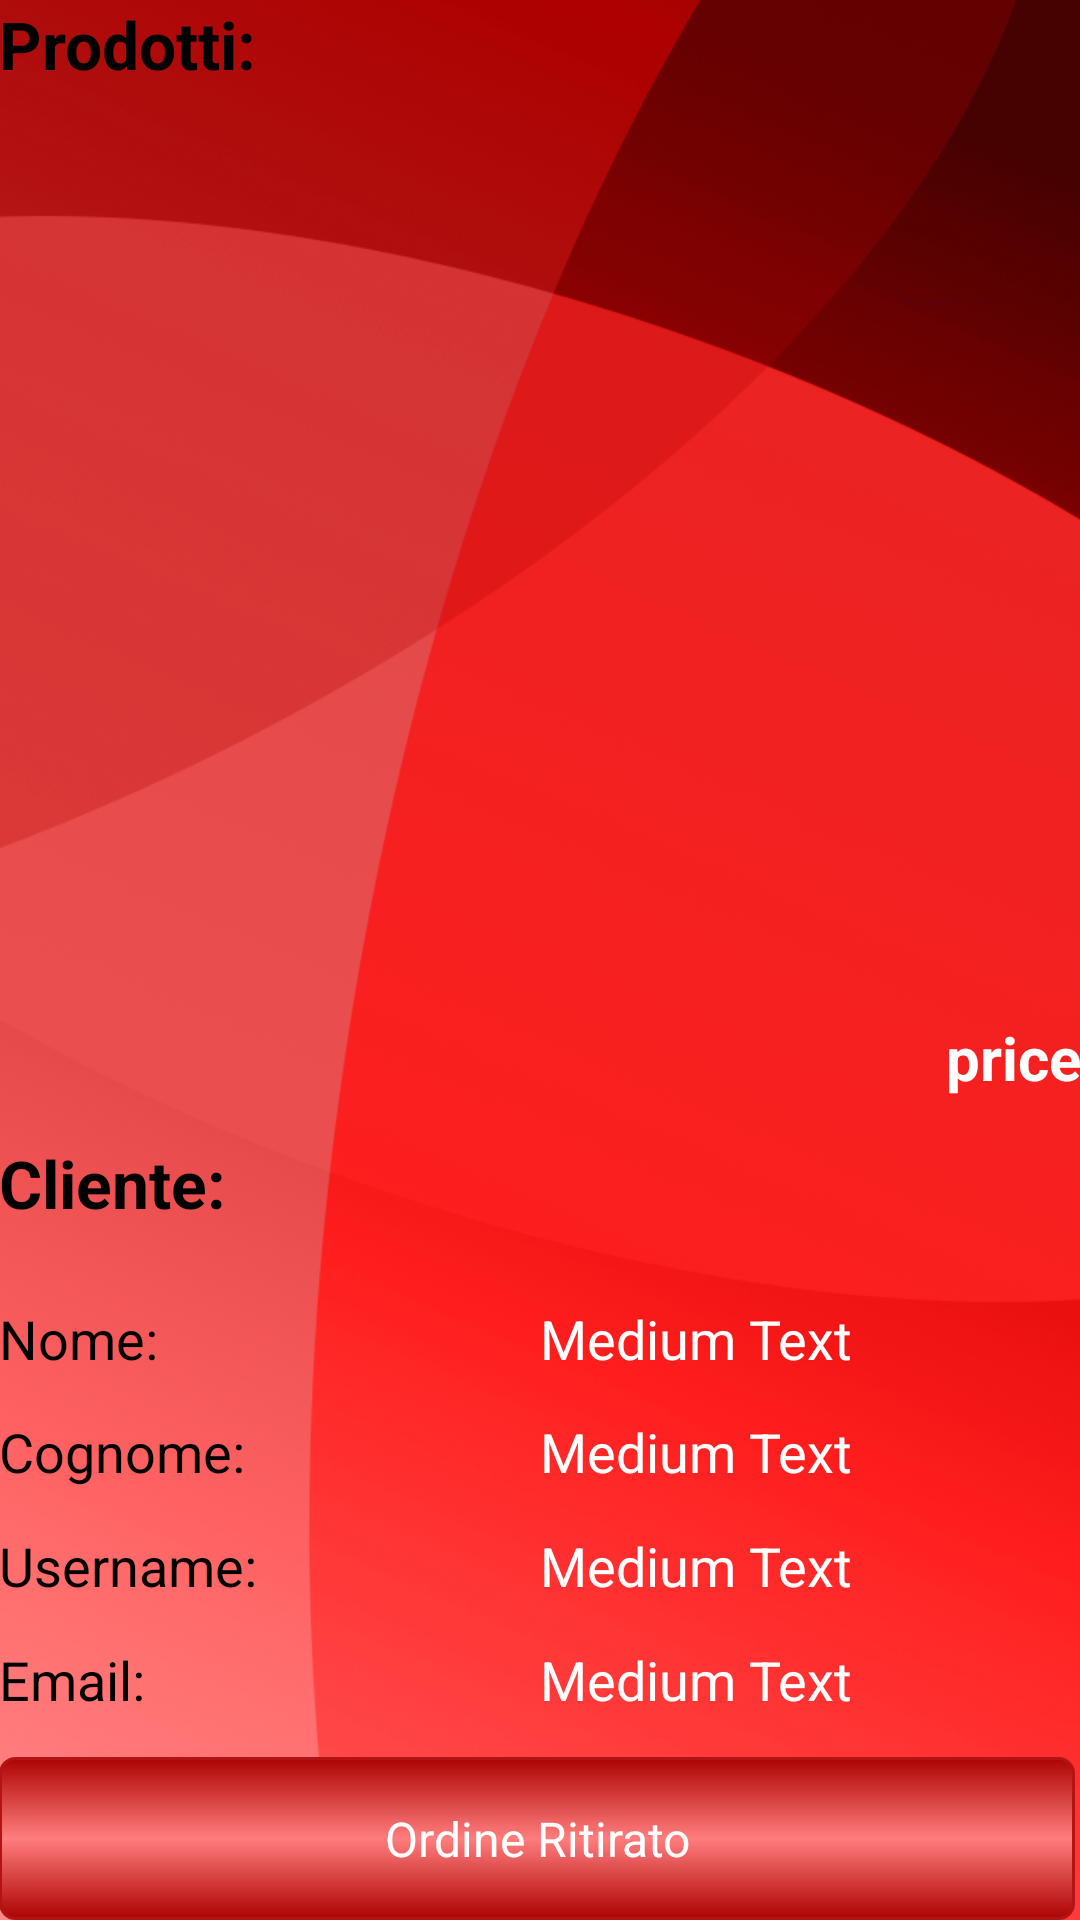

Here is an Android app screen rendered from its layout file. Give the layout XML and the strings, colors and styles it references.
<!-- AndroidManifest.xml: application theme AppTheme -->
<!-- res/layout/activity_list_product_for_delivery.xml -->
<LinearLayout xmlns:android="http://schemas.android.com/apk/res/android"
    xmlns:tools="http://schemas.android.com/tools"
    android:layout_width="match_parent"
    android:layout_height="match_parent"
    android:background="@drawable/background"
    android:orientation="vertical"
    android:paddingBottom="@dimen/activity_vertical_margin"
    android:paddingLeft="@dimen/activity_horizontal_margin"
    android:paddingRight="@dimen/activity_horizontal_margin"
    android:paddingTop="@dimen/activity_vertical_margin"
    android:weightSum="10"
    tools:context=".CameraActivity" >

    <TextView
        android:id="@+id/tvProductID"
        android:layout_width="match_parent"
        android:layout_height="0dp"
        android:layout_alignParentLeft="true"
        android:layout_alignParentTop="true"
        android:layout_weight="1"
        android:text="@string/tvProductID"
        android:textAppearance="?android:attr/textAppearanceLarge"
        android:textStyle="bold" />

    <ListView
        android:id="@android:id/list"
        android:layout_width="match_parent"
        android:layout_height="0dp"
        android:layout_weight="5" >
    </ListView>

    <LinearLayout
        android:layout_width="match_parent"
        android:layout_height="0dp"
        android:layout_weight="1" >

        <TextView
            android:id="@+id/tvTotalPrice"
            android:layout_width="match_parent"
            android:layout_height="wrap_content"
            android:layout_alignParentRight="true"
            android:gravity="right"
            android:layout_gravity="center"
            android:text="price"
            android:textColor="#ffffff"
            android:textSize="20dip"
            android:textStyle="bold" />
    </LinearLayout>
	<TextView
        android:id="@+id/tvCustomer"
        android:layout_width="match_parent"
        android:layout_height="0dp"
        android:layout_alignParentLeft="true"
        android:layout_alignParentTop="true"
        android:layout_weight="1"
        android:text="@string/tvCustomer"
        android:textAppearance="?android:attr/textAppearanceLarge"
        android:textStyle="bold" />

    <LinearLayout
        android:layout_width="match_parent"
        android:layout_height="wrap_content"
        android:layout_weight="1"
        android:orientation="vertical" >

        <LinearLayout
            android:layout_width="match_parent"
            android:layout_height="0dp"
            android:layout_weight="1" >

            <TextView
                android:id="@+id/tvName"
                android:layout_width="0dp"
                android:layout_weight="1"
                android:layout_height="wrap_content"
                android:text="@string/tvName"
                android:textAppearance="?android:attr/textAppearanceMedium" />

            <TextView
                android:id="@+id/tvNameC"
                android:layout_width="0dp"
                android:layout_weight="1"
                android:layout_height="wrap_content"
                android:textColor="#FFFFFF"
                android:text="Medium Text"
                android:textAppearance="?android:attr/textAppearanceMedium" />

        </LinearLayout>
		<LinearLayout
            android:layout_width="match_parent"
             android:layout_height="0dp"
            android:layout_weight="1"  >

            <TextView
                android:id="@+id/tvSurname"
                android:layout_width="0dp"
                android:layout_weight="1"
                android:layout_height="wrap_content"
                android:text="@string/tvSurname"
                android:textAppearance="?android:attr/textAppearanceMedium" />

            <TextView
                android:id="@+id/tvSurnameC"
                android:layout_width="0dp"
                android:layout_weight="1"
                android:layout_height="wrap_content"
                android:textColor="#FFFFFF"
                android:text="Medium Text"
                android:textAppearance="?android:attr/textAppearanceMedium" />

        </LinearLayout>
        <LinearLayout
            android:layout_width="match_parent"
             android:layout_height="0dp"
            android:layout_weight="1"  >

            <TextView
                android:id="@+id/tvUser"
                android:layout_width="0dp"
                android:layout_weight="1"
                android:layout_height="wrap_content"
                android:text="@string/tvUserN"
                android:textAppearance="?android:attr/textAppearanceMedium" />

            <TextView
                android:id="@+id/tvUserC"
                android:layout_width="0dp"
                android:layout_weight="1"
                android:layout_height="wrap_content"
                android:textColor="#FFFFFF"
                android:text="Medium Text"
                android:textAppearance="?android:attr/textAppearanceMedium" />

        </LinearLayout>
        <LinearLayout
            android:layout_width="match_parent"
             android:layout_height="0dp"
            android:layout_weight="1"  >

            <TextView
                android:id="@+id/tvEmail"
                android:layout_width="0dp"
                android:layout_weight="1"
                android:layout_height="wrap_content"
                android:text="@string/tvEmail"
                android:textAppearance="?android:attr/textAppearanceMedium" />

            <TextView
                android:id="@+id/tvEmailC"
                android:layout_width="0dp"
                android:layout_weight="1"
                android:layout_height="wrap_content"
                android:textColor="#FFFFFF"
                android:text="Medium Text"
                android:textAppearance="?android:attr/textAppearanceMedium" />

        </LinearLayout>
    </LinearLayout>

    <LinearLayout
        android:id="@+id/tvPriceDetail"
        android:layout_width="match_parent"
        android:layout_height="0dp"
        android:layout_weight="1" >

        <Button
            android:id="@+id/btnComplete"
            style="@style/CustomButton"
            android:layout_width="0dp"
            android:layout_height="match_parent"
            android:layout_marginRight="2dp"
            android:layout_weight="1"
            android:text="@string/tBtnDelivered" />
    </LinearLayout>

</LinearLayout>
<!-- resources referenced by this layout -->
<resources>
  <!-- drawable background: png bitmap (drawable, 366305 bytes) -->
  <string name="tBtnDelivered">Ordine Ritirato</string>
  <string name="tvCustomer">Cliente:</string>
  <string name="tvEmail">Email:</string>
  <string name="tvName">Nome:</string>
  <string name="tvProductID">Prodotti:</string>
  <string name="tvSurname">Cognome:</string>
  <string name="tvUserN">Username:</string>
  <style name="CustomButton" parent="AppTheme">
          
          <item name="android:background">@drawable/backgroudbutton</item>
          <item name="android:textColor">#FFFFFF</item>
      </style>
  <style name="AppTheme" parent="AppBaseTheme">
          
      </style>
  <!-- drawable backgroudbutton (drawable) -->
  <?xml version="1.0" encoding="UTF-8"?>
  
  <shape xmlns:android="http://schemas.android.com/apk/res/android"
  		android:shape="rectangle">
  	<stroke android:width="1dp" android:color="#b41313" />
  	<corners android:radius="5dp" />
  	<gradient 	        
  	    android:startColor="#ad0303"
          android:centerColor="#ff7d7d"
          android:endColor="#ad0303"
          android:angle="90"/>
  
  </shape>
  <style name="AppBaseTheme" parent="android:Theme.Light">
          
      </style>
</resources>
